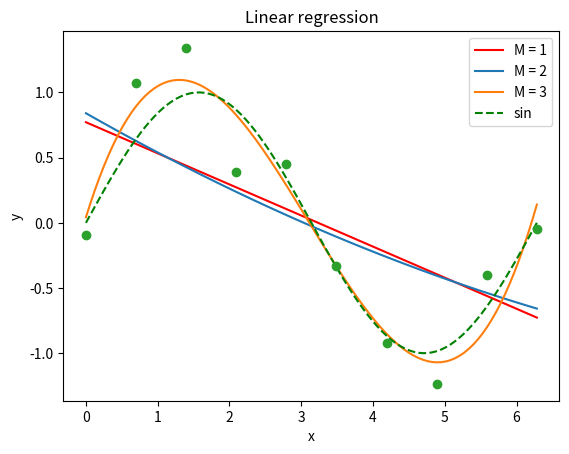

Write the Python code that produced this figure.
import matplotlib.pyplot as plt
import numpy as np
#import scipy

from numpy import matrix, matmul
from numpy.linalg import inv

tmp_m = [[0, 1],
         [1, 3],
         [2, 5],
         [3, 7]]
tmp_p = 1


def calc_a_plus(mat):
    """
    Used to calcul the A+ = (A_T*A)^(-1) where x*=(A+)A_T.b
    :type mat: matrix
    """
    mat_trans = mat.transpose()
    res_matmul = matmul(mat_trans, mat)
    a_plus = inv(res_matmul)
    return a_plus


def line_regression(main_mat, p):
    """
    Used to calcul the main elements of Ax*=b
    :type main_mat: list
    :type p: int
    """
    mat = list()
    vec = list()
    for elem in main_mat:
        tmp = list()
        for j in range(p+1):
            tmp.append(pow(elem[0], j))
        mat.append(tmp)
        vec.append(elem[1])
    #print("a = {}".format(mat))
    #print("b = {}".format(vec))
    a_plus = calc_a_plus(matrix(mat))
    tmp_res = matmul(a_plus, matrix(mat).transpose())
    res = matmul(tmp_res, vec)
    return res

def poly_fun(y_x):
    res = 0
    for i in range(len(y_x)+1):
        res += y_x.item(i)*pow(x,i)
    return res


###############################################################################
# main
###############################################################################

# Create a vector y_sinoise of lenght 10 drawing a sinus with noise
y_sinoise = list()
x_sinoise = list()
for i in range(10):
    y_sinoise.append(np.sin(i/9*2*np.pi) + (np.random.random()-0.5))
    x_sinoise.append(i/9*2*np.pi)
#print(y_sinoise)
#print(x_sinoise)

# Linear regression
m = list()
for i in range(10):
    m.append([x_sinoise[i], y_sinoise[i]])

#y_1 = poly_fun(line_regression(m,1))
y_1 = line_regression(m,1)
y_2 = line_regression(m,2)
y_3 = line_regression(m,3)
y_4 = line_regression(m,4)
y_9 = line_regression(m,9)

# Draw M = 1
x = np.linspace(0, 2*np.pi, 100)
plt.plot(x, y_1.item(0) + y_1.item(1)*x, 'r', label='M = 1')

# Draw M = 2
plt.plot(x,  y_2.item(0) + y_2.item(1)*x + y_2.item(2)*x**2, label='M = 2')

# Draw M = 3
plt.plot(x,  y_3.item(0) + y_3.item(1)*x + y_3.item(2)*x**2 +  y_3.item(3)*x**3, label='M = 3')
"""
# Draw M = 4
plt.plot(x,  y_4.item(0) + y_4.item(1)*x + y_4.item(2)*x*x +  y_4.item(3)*x**3 +  y_4.item(4)*x**4, label='M = 4')

# Draw M = 9
plt.plot(x,  y_9.item(0) + y_9.item(1)*x + y_9.item(2)*x**2 +  y_9.item(3)*x**3 +  y_9.item(4)*x**4 +  y_9.item(5)*x**5 + y_9.item(6)*x**6 + y_9.item(7)*x**7 + y_9.item(8)*x**8 + y_9.item(9)*x**9, label='M = 9')
"""
# Draw a sinus
x = np.linspace(0, 2*np.pi, 100)
plt.plot(x, np.sin(x), '--g', label='sin')

# Draw points of y_sinoise
x = np.linspace(0, 2*np.pi, 10)
plt.plot(x, y_sinoise, 'o')

plt.xlabel('x')
plt.ylabel('y')

plt.title("Linear regression")

plt.legend()

plt.show()
